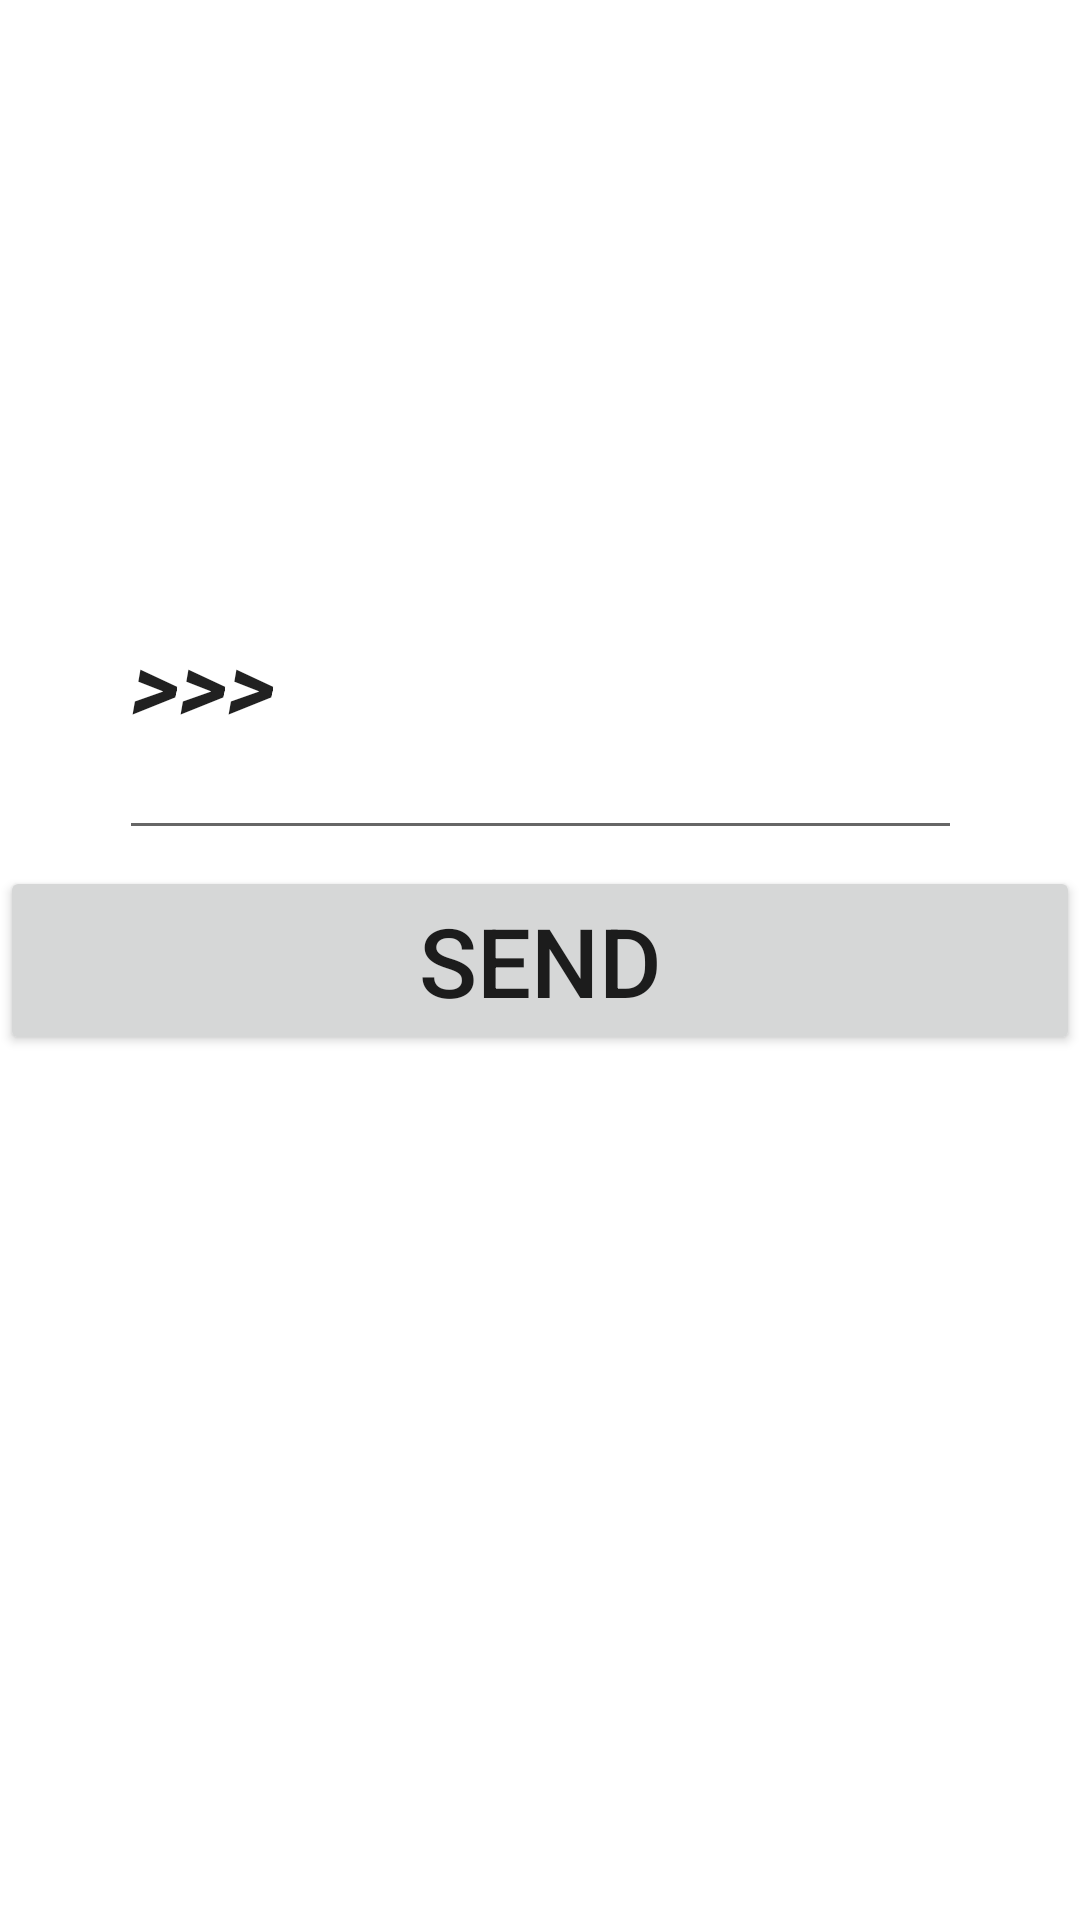

Android layout source for this screen:
<!-- AndroidManifest.xml: application theme Theme.Chesser -->
<!-- res/layout/activity_codes.xml -->
<?xml version="1.0" encoding="utf-8"?>
<androidx.constraintlayout.widget.ConstraintLayout xmlns:android="http://schemas.android.com/apk/res/android"
    xmlns:app="http://schemas.android.com/apk/res-auto"
    xmlns:tools="http://schemas.android.com/tools"
    android:id="@+id/promo"
    android:layout_width="match_parent"
    android:layout_height="match_parent"
    android:layout_gravity="center"
    tools:context=".Codes">

    <Button
        android:id="@+id/send"
        android:layout_width="match_parent"
        android:layout_height="wrap_content"
        android:text="send"
        android:textSize="32sp"
        app:layout_constraintBottom_toBottomOf="parent"
        app:layout_constraintEnd_toEndOf="parent"
        app:layout_constraintStart_toStartOf="parent"
        app:layout_constraintTop_toTopOf="parent" />

    <EditText
        android:id="@+id/promocodeInput"
        android:layout_width="281dp"
        android:layout_height="114dp"
        android:layout_marginTop="192dp"
        android:layout_marginBottom="28dp"
        android:ems="10"
        android:hint="write promo code"
        android:inputType="textPersonName"
        android:text=">>>"
        android:textColorHint="@color/tea"
        android:textSize="32sp"
        android:textStyle="bold|italic"
        app:layout_constraintBottom_toTopOf="@+id/send"
        app:layout_constraintEnd_toEndOf="parent"
        app:layout_constraintStart_toStartOf="parent"
        app:layout_constraintTop_toTopOf="parent" />
</androidx.constraintlayout.widget.ConstraintLayout>
<!-- resources referenced by this layout -->
<resources>
  <color name="tea">#D0F0C0</color>
  <style name="Theme.Chesser" parent="Theme.MaterialComponents.DayNight.DarkActionBar">
          
          <item name="colorPrimary">@color/purple_500</item>
          <item name="colorPrimaryVariant">@color/purple_700</item>
          <item name="colorOnPrimary">@color/white</item>
          
          <item name="colorSecondary">@color/teal_200</item>
          <item name="colorSecondaryVariant">@color/teal_700</item>
          <item name="colorOnSecondary">@color/black</item>
          
          <item name="android:statusBarColor" tools:targetApi="l">?attr/colorPrimaryVariant</item>
          
      </style>
  <color name="purple_500">#FF6200EE</color>
  <color name="purple_700">#FF3700B3</color>
  <color name="white">#FFFFFFFF</color>
  <color name="teal_200">#FF03DAC5</color>
  <color name="teal_700">#FF018786</color>
  <color name="black">#FF000000</color>
</resources>
